pico-8 play session: no input (idle)

[t = 1 s] idle ~1s (no d-pad/buttons)
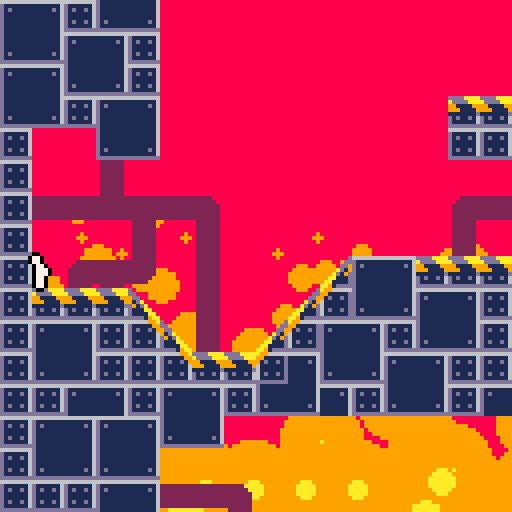
[t = 2 s] idle ~2s (no d-pad/buttons)
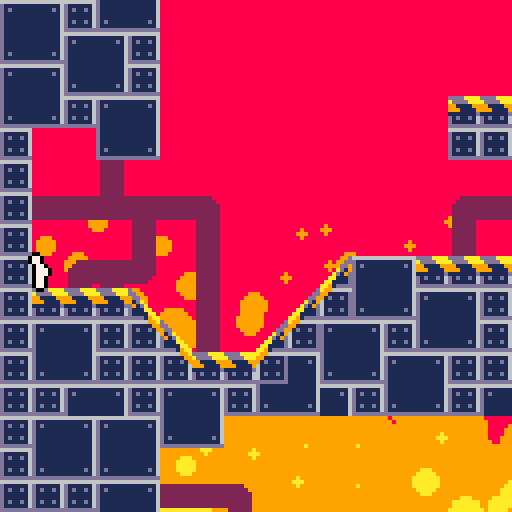
[t = 6 s] idle ~6s (no d-pad/buttons)
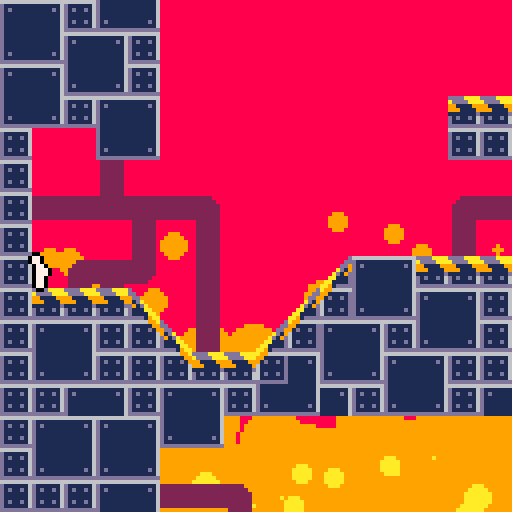
[t = 8 s] idle ~8s (no d-pad/buttons)
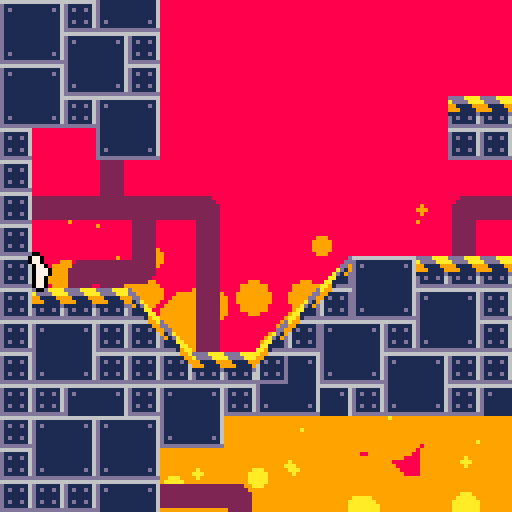

pico-8 cartridge
version 36
__lua__
--[[
credit to @zeg_ on twitter
https://twitter.com/zeg___/status/1445450299825557504?s=20
]]--
local fcount=0
mapsizex,mapsizey=128,32
fireh=128 

function _update60()
	fcount+=1
	pupd(p)
	updbtns()
end

function _draw()
	movebelts()
	
	cls(8)
	local camx=min(max(p.x-64,0),mapsizex*8-128)
	local camy=min(max(p.y-64,0),mapsizey*8-128)
	
	camera(camx,camy)
	drawfire(camx,camy)
	map(0,0,0,0,mapsizex,mapsizey)
	drawplayer(p)
	drawdust()
	camera()
	
	--print(stat(7),1,1,7)
	--print(stat(1),1,8,7)
end
-->8
--physics

function solidarea(x,y,w,h)
	return issolid(x,y) or
	       issolid(x+w,y) or
	       issolid(x,y+h) or
	       issolid(x+w,y+h)
end

function issolid(x,y)
	local m=mget(x/8,y/8)
	--check for slopes
	if (fget(m,3)) return (x%8-y%8<1)
	if (fget(m,2)) return (y%8+x%8>7)	

	--check for normal solid
	return fget(m,0)
	--return fget(mget(x/8,y/8),0)
end

function grounded(p)
 return solidarea(p.x,p.y+1,p.w,p.h)
end

function getslope(p)
	local p1=mget((p.x+p.dx)/8,(p.y+p.h+1)/8)
	local p2=mget((p.x+p.dx+p.w)/8,(p.y+p.h+1)/8)
	local sl=fget(p1,3)
	local sr=fget(p2,2)
	return sl,sr
end
-->8
--utility
btns={false,false,false,false,false,false}

function updbtns()
	for i=0,5 do
		btns[i+1]=btn(i)
	end
end

function btnd(n)
	return (btn(n)==true and btns[n+1]==false)
end

-->8
--player

--[[
-arrow left and right to move
-up to jump
	-move towards wall in-air to 
	walljump
-z to slide
	-zero friction when sliding, 
	allowing for big speed boosts
--]]
		

p={}
p.dx,p.dy=0,0
p.x,p.y=8,64
p.w,p.h=3,7
p.f=0
p.walltime=0
p.cyotetime=0
p.jumpqueue=0

walltime=10
cyotetime=10
jumpqueue=10

function pupd(p)
	--timers
	p.walltime=max(p.walltime-1,0)
	p.cyotetime=max(p.cyotetime-1,0)
	p.jumpqueue=max(p.jumpqueue-1,0)
	
	if (grounded(p)) p.cyotetime=cyotetime
	
	--x-axis acc
	local acc=0.1
	if (not grounded(p)) acc=0.02
	p.inx=0
	if not btn(4) then
		if (btn(0)) p.inx-=acc
		if (btn(1)) p.inx+=acc
	end
	
	--conveyor belts
	local dxmod=0
	local pmap=mget((p.x+p.w/2)/8,(p.y+p.h+1)/8)
	if (pmap==28) dxmod+=0.06
	if (pmap==29) dxmod-=0.06
	if (btn(4)) dxmod/=2
	p.dx+=p.inx+dxmod
	
	--slopes
	local sl,sr=getslope(p)
	if sl then
		if (p.dx<0) p.dx*=0.9
		if (p.dx>=-0.1 and btn(4)) p.dx+=0.03
	end
	if sr then
		if (p.dx>0) p.dx*=0.9
		if (p.dx<=0.1 and btn(4)) p.dx-=0.03
	end
	
	--dust
	if grounded(p) and abs(p.dx)>0.2 then
	 rundust(p.x,p.y+8,-p.inx)
	end
	
	--detect wall sliding
	local checkdist=sgn(p.inx+p.dx)*3
	if  abs(p.dx)>0
	and (issolid(p.x+p.w+checkdist,p.y,p.w,p.h)
	or issolid(p.x+checkdist,p.y,p.w,p.h))
	and not grounded(p) then
		p.dy=min(p.dy+0.15,0.3)
		p.walltime=walltime
		p.walldir=-sgn(p.dx)
	else
		--fastfall
		if btn(3) then
			p.dy+=0.3
		else
			p.dy+=0.15
		end
	end
	
	--jumping
	if btnd(2) then
		p.jumpqueue=jumpqueue
	end
	if p.jumpqueue>0 then
		if grounded(p)
					or p.cyotetime>0 then
		 p.dy=-2.8
		 p.cyotetime=0
		 p.jumpqueue=0
		 jumpdust(p.x,p.y+8)
		elseif p.walltime>0 then
			p.dy=-1.8
			p.dx=p.walldir*1.5
			p.walltime=0
		 p.jumpqueue=0
		 walljumpdust(p.x+p.w/2,p.y+8,p.walldir)
		end
	end
	
	--x-axis movement+collision		
	--slope handling
	local sl,sr=getslope(p)
	if (sl or sr) then
		p.x+=p.dx
		while solidarea(p.x,p.y,p.w,p.h,p) do
			p.y-=1
		end
	else --non-slope
		for i=p.dx,0,-sgn(p.dx) do
			if solidarea(p.x+i,p.y,p.w,p.h) then
				p.dx=0
			else
				p.x+=i
				break
			end
		end
	end
	
	--y-axis movement+collision
	for i=p.dy,0,-sgn(p.dy) do
		if solidarea(p.x,p.y+i,p.w,p.h) then
			p.dy=0
		else
			p.y+=i
			break
		end
	end
	
	--x-axis slowdown
	if not btn(4) then
		if grounded(p) then
			p.dx*=0.9
		else
			p.dx*=0.98
		end
	end
	
	--animation logic
	if (abs(p.inx)>0) p.dir=p.inx>0
	p.f=(p.f+abs(p.dx)/3)%7
	p.spri=64+p.f
	if (p.inx==0) p.spri=72
	if (abs(p.dx)<0.1) p.spri=64
	if not grounded(p) then
		if btn(3) then
 		p.spri=64
 	else
 		p.spri=67
 	end
	elseif btn(4) then
		p.spri=71
		if (abs(p.dx)>0.2) p.spri=74
	end
	if (p.walltime==walltime) p.spri=73
end

function drawplayer(p)
	local px,py=p.x-2,p.y
		
	pal(7,0)
	spr(p.spri,px+1,py,1,1,p.dir,false)
	spr(p.spri,px-1,py,1,1,p.dir,false)
	spr(p.spri,px,py+1,1,1,p.dir,false)
	spr(p.spri,px,py-1,1,1,p.dir,false)
	pal()
	spr(p.spri,px,py,1,1,p.dir,false)
end
-->8
--effects

--fire
fireparts={}
for i=0,400 do
	add(fireparts,
		{x=rnd(177),
			y=rnd(256),
			rmod=rnd(4)-2,
		})
end

function drawfire(camx,camy)
	local hmod=192-fireh
	--update positions
	for k,v in pairs(fireparts) do
		v.y=(v.y-rnd(0.8))%256
		v.sx=(v.x-camx/2)%177+camx-25
		v.sy=v.y+camy/2+hmod
		v.r=v.y/6+v.rmod
	end
	--orange
	for k,v in pairs(fireparts) do
		if (v.y<128) circfill(v.sx,v.sy,v.r,9)
	end
	--yellow
	for k,v in pairs(fireparts) do
		if (v.y<192) circfill(v.sx,v.sy,v.r-10,10)
	end
	--white
	for k,v in pairs(fireparts) do
		if (v.y<256) circfill(v.sx,v.sy,v.r-20,7)
	end
end

--dust particles
dustparts={}

function drawdust()
	local todel={}
	for k,v in pairs(dustparts) do
		v.x+=v.dx
		v.y+=v.dy
		v.dx*=0.9
		v.dy*=0.9
		v.age-=1
		circfill(v.x,v.y,v.r,7)
		if (v.age<=0) add(todel,v)
	end
	for k,v in pairs(todel) do
		del(dustparts,v)
	end
end

function jumpdust(x,y)
	for i=0,4 do
		add(dustparts,
			{x=x,y=y,
				dx=rnd(2)-1,dy=-rnd(1),
				r=0.5+rnd(1.5),
				age=20+rnd(10)
			}
		)
	end
end

function walljumpdust(x,y,dirx)
	for i=0,4 do
		add(dustparts,
			{x=x,y=y,
				dx=rnd(0.5)*dirx,dy=rnd(2)-1,
				r=0.5+rnd(1.5),
				age=20+rnd(10)
			}
		)
	end
end

function rundust(x,y,dirx)
	if fcount%10==0 then
		add(dustparts,
			{x=x,y=y,
				dx=rnd(1)*dirx,dy=-rnd(0.5),
				r=0.5+rnd(1.5),
				age=20+rnd(10)
			}
		)
	end
end
-->8
--factory objects
--belts
function movebelts()
 if (fcount%2!=0) return
	local sp=28
	local ad=512*(sp\16)+4*(sp%16)
	poke4(ad,peek4(ad)<<>4)
	ad=512*(sp\16)+4*(sp%16)+64
	poke4(ad,peek4(ad)<<>4)
	ad=512*(sp\16)+4*(sp%16)+64*7
	poke4(ad,peek4(ad)>><4)
	
	sp=29
	ad=512*(sp\16)+4*(sp%16)
	poke4(ad,peek4(ad)>><4)
	ad=512*(sp\16)+4*(sp%16)+64
	poke4(ad,peek4(ad)>><4)
	ad=512*(sp\16)+4*(sp%16)+64*7
	poke4(ad,peek4(ad)<<>4)
end
__gfx__
00000000ddddaaaa0000000000000000022222200222222000000000666666660222222002222220000000000222222066666666000000006666666666666666
00000000addddaaa2222222222222222222222220222222022222000d111111602222222022222200002222222222220dddddddd00000020d111111111111116
00700700991111992222222222222222222222220222222022222200d1d11d1602222222022ee22000222222222222201000100000000020d1d1111111111d16
00077000999111192222222222222222222222220222222022222220d11111160222222202122e2002222222222222200101010100000022d111111111111116
000770001111111d2222222222222222222222220222222022222220d11111160222222202112e2002222222222222200010001000000022d111111111111116
00700700d1d11d162222222222222222222222220222222022222220d1d11d16002222220221122002222222222222201111111100000020d111111111111116
00000000d11111162222222222222222222222220222222022222220d1111116000222220222222002222222222222200000000000000020d111111111111116
00000000dddddddd0000000002222220000000000222222002222220dddddddd000000000222222002222220022222200000000000000000d111111111111116
d00000000000000d6666699aa9966666022222200000000000000000000000000000000000000000000000000000000066dd66dd66dd66ddd111111111111116
dd000000000000ddd11111999911111d2222222000000000000000000000000000000000000000000000000000000000dd11dd11dd11dd11d111111111111116
9dd0000000000dd9d1d11d1991d11d1d22222220000000000000000000000000000000000000000000000000000000001166611d1166611dd111111111111116
91da00000000ad19d11111166111111d22222220000000000000000000000000000000000000000000000000000000001dd1d6111dd1d611d111111111111116
d91da000000ad19dd11111166111111d22222220000000000000000000000000000000000000000000000000000000001d111d111d111d11d111111111111116
d111aa0000aa111dd1d11d1661d11d1d22222200000000000000000000000000000000000000000000000000000000001d61dd111d61dd11d1d1111111111d16
d1111aa00aa1111dd11111166111111d222220000000000000000000000000000000000000000000000000000000000011ddd11d11ddd11dd111111111111116
dddd19aaaa91dddddddddddddddddddd0000000000000000000000000000000000000000000000000000000000000000dd11dd11dd11dd11dddddddddddddddd
00000000000000000000000000000000000000000000000000000000000000000000000000000000000000000000000000000000000000000000000000000000
00000000000000000000000000000000000000000000000000000000000000000000000000000000000000000000000000000000000000000000000000000000
00000000000000000000000000000000000000000000000000000000000000000000000000000000000000000000000000000000000000000000000000000000
00000000000000000000000000000000000000000000000000000000000000000000000000000000000000000000000000000000000000000000000000000000
00000000000000000000000000000000000000000000000000000000000000000000000000000000000000000000000000000000000000000000000000000000
00000000000000000000000000000000000000000000000000000000000000000000000000000000000000000000000000000000000000000000000000000000
00000000000000000000000000000000000000000000000000000000000000000000000000000000000000000000000000000000000000000000000000000000
00000000000000000000000000000000000000000000000000000000000000000000000000000000000000000000000000000000000000000000000000000000
00000000000000000000000000000000000000000000000000000000000000000000000000000000000000000000000000000000000000000000000000000000
00000000000000000000000000000000000000000000000000000000000000000000000000000000000000000000000000000000000000000000000000000000
00000000000000000000000000000000000000000000000000000000000000000000000000000000000000000000000000000000000000000000000000000000
00000000000000000000000000000000000000000000000000000000000000000000000000000000000000000000000000000000000000000000000000000000
00000000000000000000000000000000000000000000000000000000000000000000000000000000000000000000000000000000000000000000000000000000
00000000000000000000000000000000000000000000000000000000000000000000000000000000000000000000000000000000000000000000000000000000
00000000000000000000000000000000000000000000000000000000000000000000000000000000000000000000000000000000000000000000000000000000
00000000000000000000000000000000000000000000000000000000000000000000000000000000000000000000000000000000000000000000000000000000
00770000007700000077000000770000007700000077000000770000000000000000000000077000000000000000000000000000000000000000000000000000
00770000007700000077000000770000007700000077000000770000000000000007700000077000000000000000000000000000000000000000000000000000
00077000000770000007770070077770000777000007700000077000000000000007700000007770000000000000000000000000000000000000000000000000
00077700007777007077707007777007707770700077770000777000007700000000777000777707000770000000000000000000000000000000000000000000
00077700070777000707707000077000070770700777770000777000007700000077770700007707000770000000000000000000000000000000000000000000
00077000000770000077700007777700007770000077700000077000000770000000770700777000070077700000000000000000000000000000000000000000
00077000007077000700070070000077070007000070770000077000007777000077700000070000007777070000000000000000000000000000000000000000
00077000000707000700007000000000070000700007070000077000007777700707000000700000770770070000000000000000000000000000000000000000
__gff__
000300000000000300000000000003030b070b07000000000000000003030303030000000000000000000000000000000000000000000000000000000000000000000000000000000000000000000000030000000000000000000000000000000000000000000000000000000000000000000000000000000000000000000000
0000000000000000000000000000000000000000000000000000000000000000000000000000000000000000000000000000000000000000000000000000000000000000000000000000000000000000000000000000000000000000000000000000000000000000000000000000000000000000000000000000000000000000
__map__
070e0f0e0f000000000000000000000000000000000000000000000000000000070e0f00000000000000000000000000070e0f0e0f000000000000000000000000000000000000000000000000000000070e0f0e0f00000000000000000000000000000000000000000000000000000000000000000000000000000000000007
071e1f1e1f000000000000000000000000000000000000000000000000000000071e1f00000101010101000000000000071e1f1e1f000000000000000000000000000000000000000000000000000000071e1f1e1f00000000000000000000000000000000000000000000000000000000000000000000000000000000000007
0707070e0f00000000000000000000000000000000000000000000000000000007070000000707070e0f0000000000000707070e0f0202060000000000000000000000000000000000000000000000000707070e0f02020600000000000000000000000000000000000000000000000000000000000000000000000000000007
0e0f071e1f0000000000000000000000000000000000000001010000000000000e0f000a03070e0f1e1f0000000000000e0f071e1f0000080101000000000000000000000000000001010000000000000e0f071e1f00000801010000000000000000000000000000010100000000000000000000000000000000000000000007
1e1f0e0f070000000000000000000000010100000000000007070000000000001e1f000508071e1f07070000000000001e1f0e0f070000000707000000000000010100000000000007070000000000001e1f0e0f0700000007070000000000000101000000000000070700000000000000000000000000000001010000000007
0e0f1e1f0700000000000000000000000e0f000000000000050000000000000007070005000707070e0f0000000000000e0f1e1f0700000005000000000000000e0f00000000000005000000000000000e0f1e1f0700000005000000000000000e0f00000000000005000000000000000000000000000000000e0f0000000007
1e1f070e0f00000000000000000001011e1f00000000000005000000000001010e0f0005000e0f071e1f0000000001011e1f070e0f00000005000000000001011e1f00000000000005000000000001011e1f070e0f00000005000000000001011e1f00000000000005000000000000000000000000000001011e1f0000000007
0700001e1f0000000000000000000707070700000001010707010100000007071e1f0005001e1f0e0f070100000007070707071e1f0000000101010000000707070700000001010101010100000007070707071e1f00000001010100000007070707000000010101010101000000000000010101000000070707070000000101
070000050000000000000000000000000000000000070e0f070e0f000000000000000005000e0f1e1f070f00000000000000000500000000070e0f00000000000000000000070e0f070e0f00000000000000000500000000070e0f00000000000000000000070e0f070e0f000000000000070e0f00000000000000000000070e
07020204030206000000000000000a020202030203071e1f071e1f060000000000000a04031e1f070e0f1f060000000000000a0403020202071e1f00000000000000000000071e1f071e1f060000000000000a0403020202071e1f0000000a020202030203071e1f071e1f060000000000071e1f0000000a020202030203071e
0700000005000500000000000000050000000500050000000806000500000000000005000500000008060005000000000000050005000000080600000000000000000000000000000806000500000000000005000500000008060000000005000000050005000000080600050000000000080600000000050000000500050007
07000a03140005000000110e0f010101100a0b0d0b00000000050005000101010000050d0b0000000005000500000000000a0b0d0b000000000500000000000000000000000000000005000500010101000a0b0d0b0000000005000000010101000a0b0d0b0000000005000500010101000005000000010101000a0b0d0b0007
07010101100005000011131e1f0e0f070710080605000000000500050a0e0f0700000806050000000005000500000000000508060500000000050000000000000000000000000000000500050a0e0f07000508060500000000050000000e0f070005080605000000000500050a0e0f070000050000000e0f0700050806050007
070e0f071210050011130e0f071e1f070e0f0e0f070101100d0b00050507070707070005080600000d0b00050000000001010e0f010101000d0b00000000000000000000000000000d0b0005051e1f07070e0f07010101000d0b0000001e1f0e0f0e0f01010101000d0b0005051e1f07000d0b0000001e1f0701010101010101
071e1f0707120101130f1e1f0e0f07071e1f1e1f0e0f070701010101070e0f1e1f071c1c1c1c1c070e0f1d1d1d1d1d1d0e0f1e1f0e0f07000101000000000000000000000000000000010101070e0f0e0f1e1f070e0f0700010101000000001e1f1e1f070e0f07000101010105070e0f0001010100000e0f07070e0f070e0f07
07070e0f070e0f071e1f0f071e1f070e0f0707071e1f070707070707071e1f070e0f0e0f070707071e1f070e0f070e0f1e1f0e0f1e1f0700070e000000000000000000000000000000070707071e1f1e1f070e0f1e1f0700070e0f010000000e0f0707071e1f0700070707070b071e1f00070e0f00001e1f0e0f1e1f071e1f07
070e0f0e0f1e1f00000000000000000000000000000000000000070e0f0e0f00000000000000000000000000000000000000000000000000000000000000000000000000000000000000000e0f000000000000000000000000000000000000000000000000000000000000000000000000000707000007070707000000000007
071e1f1e1f000000000000000000000000000000000000000000071e1f1e1f00000000000000000000000000000000000000000000000000000000000000000000000000000000000000001e1f000000000000000000000000000000000000000000000000000000000000000000000000000000000007070000000000000007
0707070e0f0202060000000000000000000000000000000000000707070e0f02020600000000000000000000000000000000000000000000000000000000000000000000000000000000070e0f020206000000000000000000000000010101020206000000000000000000000000000000000000000000000000000000000007
0e0f071e1f0000080101000000000000000000000000000001010e0f071e1f00000801010000000000000000000000000000010100000000000000000000000000000000000000000101071e1f000008010100000000000000000000000000000008010100000000000000000000000000000101000000000000000000000007
1e1f0e0f070000000707000000000000010100000000000007071e1f0e0f07000000070700000000000001010000000000000707000000000000000000000000000000000000000007070e0f07000000070700000000000001010000000000000000070700000000000001010000000000000707000000000001010000000007
0e0f1e1f0700000005000000000000000e0f00000000000005000e0f1e1f0700000005000000000000000e0f000000000000050000000000000007070000000000000000000000000e0f1e1f0700000005000000000000000e0f000000000000000005000000000000000e0f000000000000050000000000000e0f0000000007
1e1f070e0f00000005000000000001011e1f00000000000005001e1f070e0f00000005000000000001011e1f00000000000005000000000001010e0f0000000000000000000001011e1f070e0f00000005000000000001011e1f000000000000000005000000000001011e1f000000000000050000000001011e1f0000000007
0700001e1f0000000101010000000707070700000001010707010700001e1f0000000101010000000707070700000001010707010100000007071e1f0000000101010100000007070707071e1f000000010101000000070707070000000101010000010101000000070707070000000101070701000000070707070000000101
0700000500000000070e0f00000000000000000000070e0f070e0700000500000000070e0f00000000000000000000070e0f070e0f000000000000000000000e070e0f00000000000000000500000000070e0f000000000000000000000e0f070000070e0f00000000000000000000070e0f070e00000000000000000000070e
07000a0403020202071e1f0600000a020202030203071e1f071e07000a0403020202071e1f0600000a020202030203071e1f071e1f060000000000000a02031e071e1f060000000000000a0403020202071e1f0600000a0202020302031e1f070202071e1f0600000a020202030203071e1f071e0600000a020202030203071e
0700050005000000080600050000050000000500050000000806000005000500000008060005000005000000050005000000080600050000000000000500050008060005000000000000050005000000080600050000050000000500050000000000080600050000050000000500050000000806050000050000000500050007
070a0b0d0b0000000005000500010101000a0b0d0b0000000005000a0b0d0b0000000005000500000500000a0b0d0b0000000005000500010101000a0b0d0b000005000500010101000a0b0d0b0000000005000500010101000a0b0d0b00000000000005000500010101000a0b0d0b00000000050500010101000a0b0d0b0007
070508060500000000050005000e0f0700050806050000000005000508060500000000050005000005000005080605000000000500050a0e0f07000508060500000500050a0e0f070005080605000000000500050a0e0f070005080605000000000000050005000e0f0700050806050000000005050a0e0f0700050806050007
070e0f07070700000d0b0005001e1f070e0f0e0f070101000d0b01010101010100000d0b0005000005000a04020b050000000d0b0005051e1f0e0f07000508060d0b0005051e1f07070e0f07010101000d0b0005051e1f0e0f1c1c1c1c1c070e0f1d1d1d1d1d1d1e1f070e0f0e0f070101000d0b05051e1f0701010101010101
071e1f0707070101000807070e0f07071e1f1e1f0e0f0700010107070707070701011c1c1c1c1c070e0f1d1d1d1d1d1d070001010101050e0f1e1f071c1c1c1c01010101070e0f0e0f1e1f070e0f070701010101070e0f1e1f0e0f070707071e1f070e0f070e0f0f07071e1f1e1f0e0f0707010101010e0f07070e0f070e0f07
07070e0f0707070707070f071e1f070e0f0707071e1f0707070707070e0f070707070e0f070707071e1f070e0f070e0f070707070707071e1f070e0f0e0f070707070707071e1f1e1f070e0f1e1f0707070e0f07071e1f0e0f0707071e1f070707071e1f0f071e1f070e0f0707071e1f070707070707071f0e0f1e1f071e1f07
